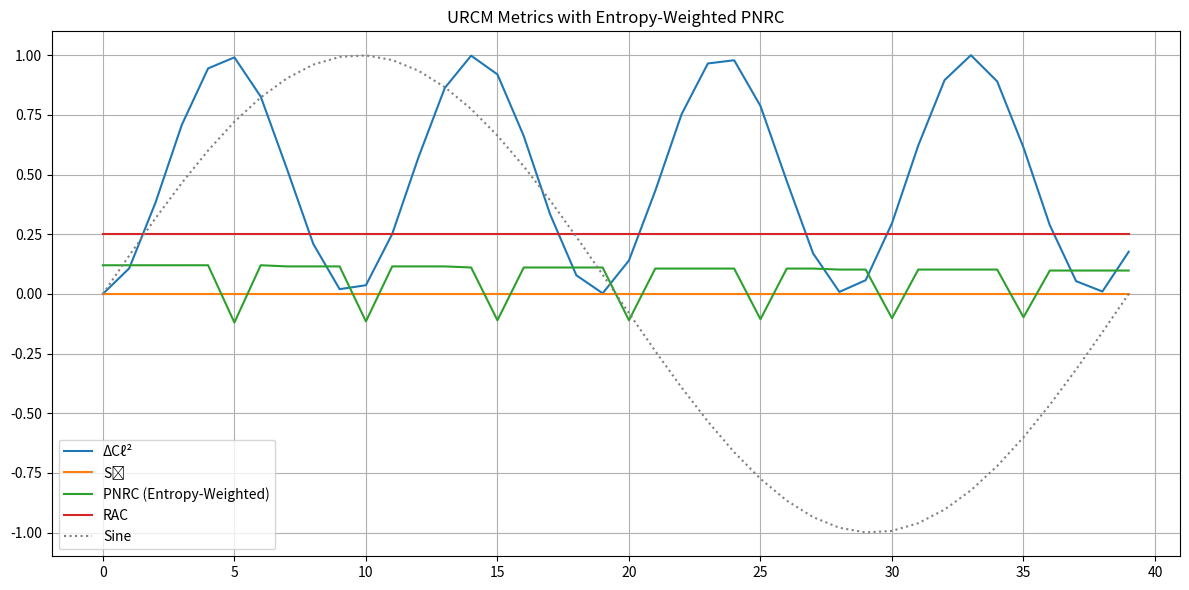
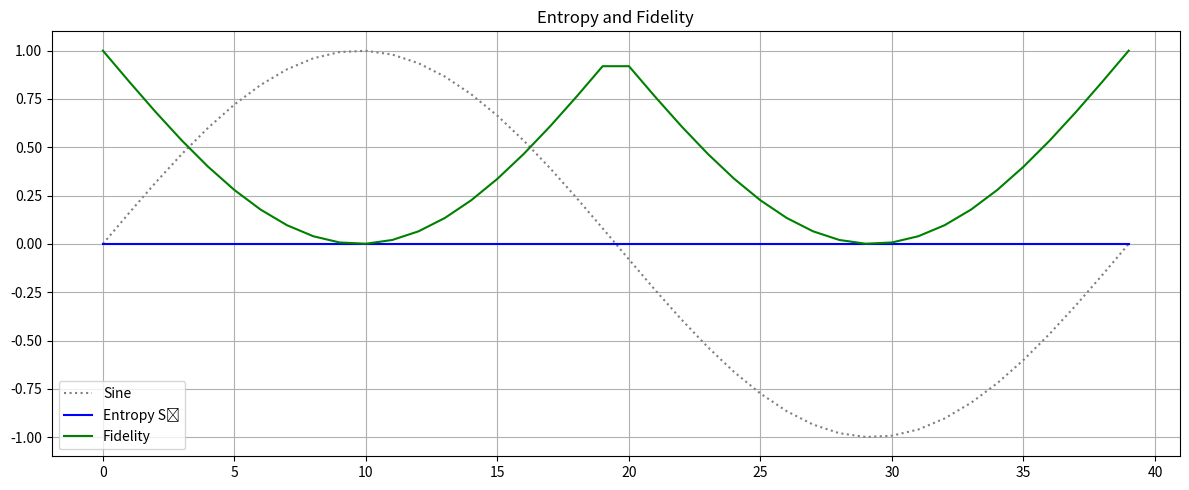

Write the Python code that produced these figures, in order.
# =============================================================================
# URCM OSEQUENCE SIMULATION CONFIGURATION (ENTROPY-WEIGHTED PNRC)
# -----------------------------------------------------------------------------
# Canonical Operator Stack: B̂′ ∘ T̂ᵐ′ ∘ R̂′ ∘ P̂′ ∘ NULL_OP
# PNRC now reflects symbolic projection asymmetry weighted by entropy energy.
# =============================================================================

# INPUTS
max_cycles = 40             # Number of recursion cycles
entropy_seed = 1.2          # Initial entropy level
boundary_signal = 0.75      # RAC baseline reference

# =============================================================================
# MODULES
# =============================================================================
import numpy as np
import pandas as pd
import matplotlib.pyplot as plt
from collections import deque
from abc import ABC, abstractmethod

# =============================================================================
# OPERATOR DEFINITIONS
# =============================================================================
class URCMOperator(ABC):
    def __init__(self, symbol: str, op_type: str, conditions=None):
        self.symbol = symbol
        self.op_type = op_type
        self.conditions = conditions or {}

    @abstractmethod
    def execute(self, state, cycle):
        pass

class ReinitialiserOperator(URCMOperator):
    def __init__(self):
        super().__init__("R̂′", "reset")

    def execute(self, state, cycle):
        state['time_factor'] = 1.0
        state['direction'] = 1
        state['log'].append((cycle, self.symbol, "State reinitialised"))
        return state

class BounceTriggerOperator(URCMOperator):
    def __init__(self):
        super().__init__("B̂′", "trigger")

    def execute(self, state, cycle):
        if state.get('entropy', 0.0) < 0.05:
            state['direction'] *= -1
            state['log'].append((cycle, self.symbol, "Bounce triggered"))
        return state

class TimeModulatorOperator(URCMOperator):
    def __init__(self):
        super().__init__("T̂ᵐ′", "modulator")

    def execute(self, state, cycle):
        state['time_factor'] *= 1.1
        state['log'].append((cycle, self.symbol, "Time modulated"))
        return state

class ProjectorOperator(URCMOperator):
    def __init__(self):
        super().__init__("P̂′", "projector")

    def execute(self, state, cycle):
        state['log'].append((cycle, self.symbol, "State projected"))
        return state

class NullOperator(URCMOperator):
    def __init__(self):
        super().__init__("NULL_OP", "null")

    def execute(self, state, cycle):
        state['log'].append((cycle, self.symbol, "No-op"))
        return state

class FixWrapped(URCMOperator):
    def __init__(self, wrapped_operator):
        super().__init__(f"Ĉ_fix ∘ {wrapped_operator.symbol}", wrapped_operator.op_type)
        self.wrapped_operator = wrapped_operator

    def execute(self, state, cycle):
        state['time_factor'] = max(1.0, state.get('time_factor', 1.0))
        state['direction'] = state.get('direction', 1)
        state['log'].append((cycle, "Ĉ_fix (pre)", f"Before {self.wrapped_operator.symbol}"))
        state = self.wrapped_operator.execute(state, cycle)
        state['log'].append((cycle, "Ĉ_fix (post)", f"After {self.wrapped_operator.symbol}"))
        return state

# =============================================================================
# SIMULATION ENGINE
# =============================================================================
def build_urcm_OSequence_stack():
    return [
        FixWrapped(BounceTriggerOperator()),
        FixWrapped(TimeModulatorOperator()),
        FixWrapped(ReinitialiserOperator()),
        FixWrapped(ProjectorOperator()),
        FixWrapped(NullOperator())
    ]

class URCMSimulation:
    def __init__(self, operator_stack):
        self.stack = operator_stack
        self.max_cycles = max_cycles
        self.pnrc_window = deque()
        self.pnrc = 0.0
        self.state = {
            'time_factor': 1.0,
            'direction': 1,
            'entropy': entropy_seed,
            'boundary_signal': boundary_signal,
            'log': []
        }

    def run(self):
        metrics = []
        prev_entropy = self.state['entropy']

        for cycle in range(self.max_cycles):
            tf = self.state['time_factor']
            entropy = self.state['entropy']
            bs = self.state['boundary_signal']

            if cycle % 5 == 0 and cycle != 0:
                self.state['direction'] *= -1
            if cycle % 7 == 0 and cycle > 0:
                self.state['entropy'] *= 0.96
            if self.state['entropy'] < 0.01 and any("R̂′" in op.symbol for op in self.stack):
                self.state['entropy'] = np.random.uniform(0.4, 0.7)

            delta_Cl2 = (np.sin(cycle / 3.0) * tf) ** 2
            Se = -1.2 * np.log(max(tf, 1e-6))
            delta_Se = Se - (-1.2 * np.log(max(prev_entropy, 1e-6)))
            prev_entropy = tf
            rac = abs(bs - tf)

            # ENTROPY-WEIGHTED PNRC
            dir_raw = self.state['direction'] * 0.1
            self.pnrc = dir_raw * self.state['entropy']

            metrics.append({
                'cycle': cycle,
                'ΔCℓ²': delta_Cl2,
                'Sₑ': Se,
                'ΔSₑ': delta_Se,
                'PNRC': self.pnrc,
                'RAC': rac,
                'Ĉ_fix': 1
            })

            for op in self.stack:
                self.state = op.execute(self.state, cycle)

        return pd.DataFrame(metrics)

# =============================================================================
# EXECUTION
# =============================================================================
def main():
    sim = URCMSimulation(build_urcm_OSequence_stack())
    df = sim.run()
    sine_wave = np.sin(np.linspace(0, 2 * np.pi, len(df)))
    fidelity = 1 - np.abs(sine_wave - df['Sₑ'])
    x = df['cycle']

    plt.figure(figsize=(12, 6))
    plt.plot(x, df['ΔCℓ²'], label='ΔCℓ²')
    plt.plot(x, df['Sₑ'], label='Sₑ')
    plt.plot(x, df['PNRC'], label='PNRC (Entropy-Weighted)')
    plt.plot(x, df['RAC'], label='RAC')
    plt.plot(x, sine_wave, label='Sine', linestyle='dotted', color='gray')
    plt.title('URCM Metrics with Entropy-Weighted PNRC')
    plt.legend()
    plt.grid(True)
    plt.tight_layout()
    plt.show()

    plt.figure(figsize=(12, 5))
    plt.plot(x, sine_wave, label='Sine', linestyle='dotted', color='gray')
    plt.plot(x, df['Sₑ'], label='Entropy Sₑ', color='blue')
    plt.plot(x, fidelity, label='Fidelity', color='green')
    plt.title('Entropy and Fidelity')
    plt.legend()
    plt.grid(True)
    plt.tight_layout()
    plt.show()

if __name__ == "__main__":
    main()
